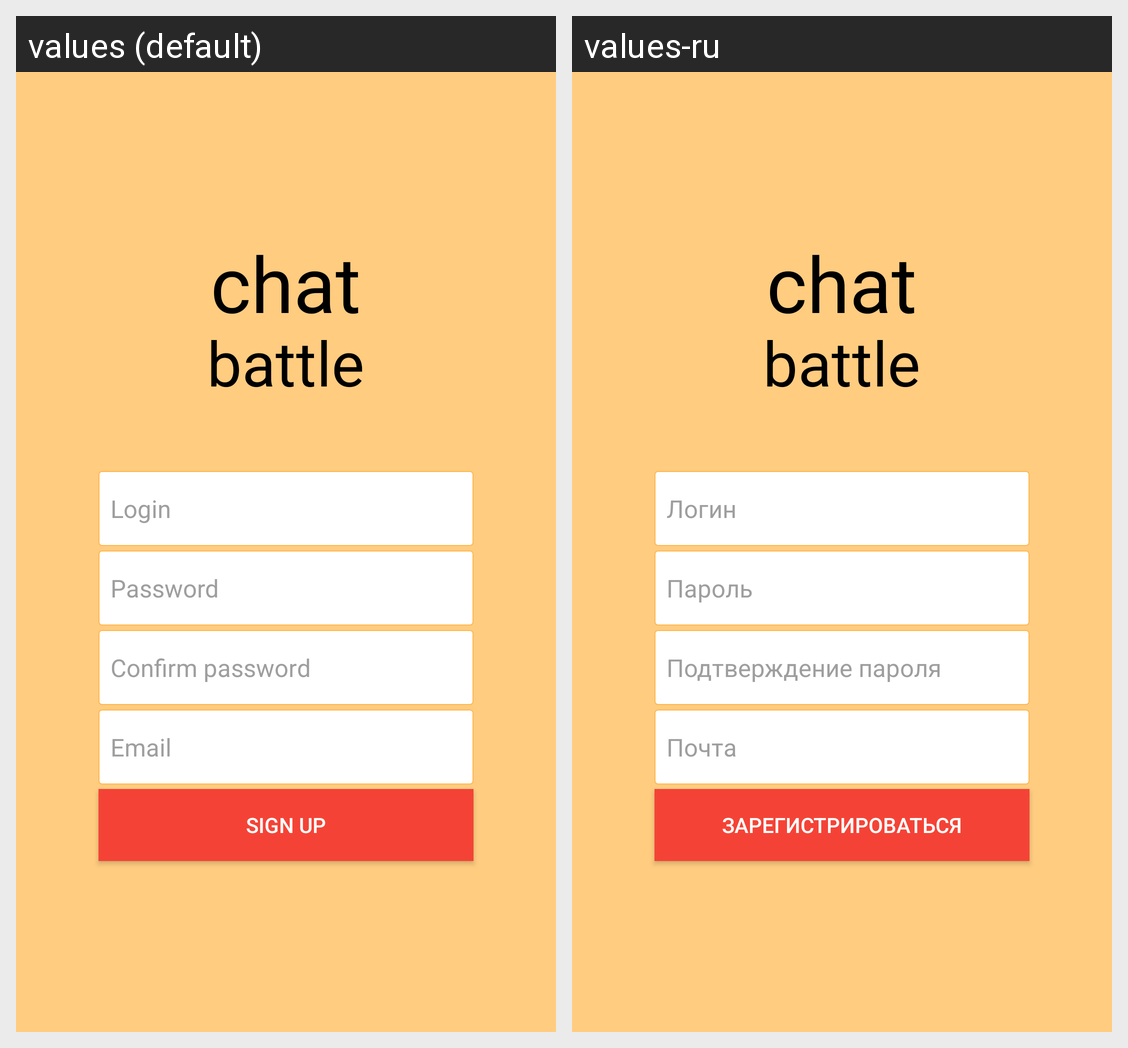

For this localized Android screen grid, give each drawn string resource with its value in every locale shown.
Android screen res/layout/activity_signup.xml rendered under 2 locales, left to right: values (default), values-ru. Device: Nexus 5 (rendered at 1080×1920; each locale shown at half size, 540×960, under a caption strip naming it); theme Theme.AppCompat.NoActionBar.
Strings drawn on this screen, with the default value and each locale's value (text and hints the layout hard-codes, and strings that could not be matched under every locale, appear in the picture but are not listed):

chat
  values: chat
  values-ru: chat  [not translated; the default value is used]

battle
  values: battle
  values-ru: battle  [not translated; the default value is used]

login
  values: Login
  values-ru: Логин

password
  values: Password
  values-ru: Пароль

confirm_password
  values: Confirm password
  values-ru: Подтверждение пароля

email
  values: Email
  values-ru: Почта

signup_button
  values: Sign up
  values-ru: Зарегистрироваться
